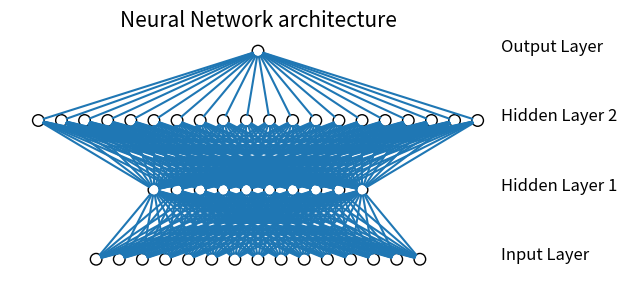

Reproduce this figure in Python.
#full code taken from stack overflow
#https://stackoverflow.com/questions/29888233/how-to-visualize-a-neural-network

from matplotlib import pyplot
from math import cos, sin, atan


class Neuron():
    def __init__(self, x, y):
        self.x = x
        self.y = y

    def draw(self, neuron_radius):
        circle = pyplot.Circle((self.x, self.y), radius=neuron_radius, fill=False)
        pyplot.gca().add_patch(circle)


class Layer():
    def __init__(self, network, number_of_neurons, number_of_neurons_in_widest_layer):
        self.vertical_distance_between_layers = 6
        self.horizontal_distance_between_neurons = 2
        self.neuron_radius = 0.5
        self.number_of_neurons_in_widest_layer = number_of_neurons_in_widest_layer
        self.previous_layer = self.__get_previous_layer(network)
        self.y = self.__calculate_layer_y_position()
        self.neurons = self.__intialise_neurons(number_of_neurons)

    def __intialise_neurons(self, number_of_neurons):
        neurons = []
        x = self.__calculate_left_margin_so_layer_is_centered(number_of_neurons)
        for iteration in range(number_of_neurons):
            neuron = Neuron(x, self.y)
            neurons.append(neuron)
            x += self.horizontal_distance_between_neurons
        return neurons

    def __calculate_left_margin_so_layer_is_centered(self, number_of_neurons):
        return self.horizontal_distance_between_neurons * (self.number_of_neurons_in_widest_layer - number_of_neurons) / 2

    def __calculate_layer_y_position(self):
        if self.previous_layer:
            return self.previous_layer.y + self.vertical_distance_between_layers
        else:
            return 0

    def __get_previous_layer(self, network):
        if len(network.layers) > 0:
            return network.layers[-1]
        else:
            return None

    def __line_between_two_neurons(self, neuron1, neuron2):
        angle = atan((neuron2.x - neuron1.x) / float(neuron2.y - neuron1.y))
        x_adjustment = self.neuron_radius * sin(angle)
        y_adjustment = self.neuron_radius * cos(angle)
        line = pyplot.Line2D((neuron1.x - x_adjustment, neuron2.x + x_adjustment), (neuron1.y - y_adjustment, neuron2.y + y_adjustment))
        pyplot.gca().add_line(line)

    def draw(self, layerType=0):
        for neuron in self.neurons:
            neuron.draw( self.neuron_radius )
            if self.previous_layer:
                for previous_layer_neuron in self.previous_layer.neurons:
                    self.__line_between_two_neurons(neuron, previous_layer_neuron)
        # write Text
        x_text = self.number_of_neurons_in_widest_layer * self.horizontal_distance_between_neurons
        if layerType == 0:
            pyplot.text(x_text, self.y, 'Input Layer', fontsize = 12)
        elif layerType == -1:
            pyplot.text(x_text, self.y, 'Output Layer', fontsize = 12)
        else:
            pyplot.text(x_text, self.y, 'Hidden Layer '+str(layerType), fontsize = 12)

class NeuralNetwork():
    def __init__(self, number_of_neurons_in_widest_layer):
        self.number_of_neurons_in_widest_layer = number_of_neurons_in_widest_layer
        self.layers = []
        self.layertype = 0

    def add_layer(self, number_of_neurons ):
        layer = Layer(self, number_of_neurons, self.number_of_neurons_in_widest_layer)
        self.layers.append(layer)

    def draw(self):
        pyplot.figure()
        for i in range( len(self.layers) ):
            layer = self.layers[i]
            if i == len(self.layers)-1:
                i = -1
            layer.draw( i )
        pyplot.axis('scaled')
        pyplot.axis('off')
        pyplot.title( 'Neural Network architecture', fontsize=15 )
        pyplot.show()

class DrawNN():
    def __init__( self, neural_network ):
        self.neural_network = neural_network

    def draw( self ):
        widest_layer = max( self.neural_network )
        network = NeuralNetwork( widest_layer )
        for l in self.neural_network:
            network.add_layer(l)
        network.draw()


network = DrawNN( [15,10,20,1] )
network.draw()
